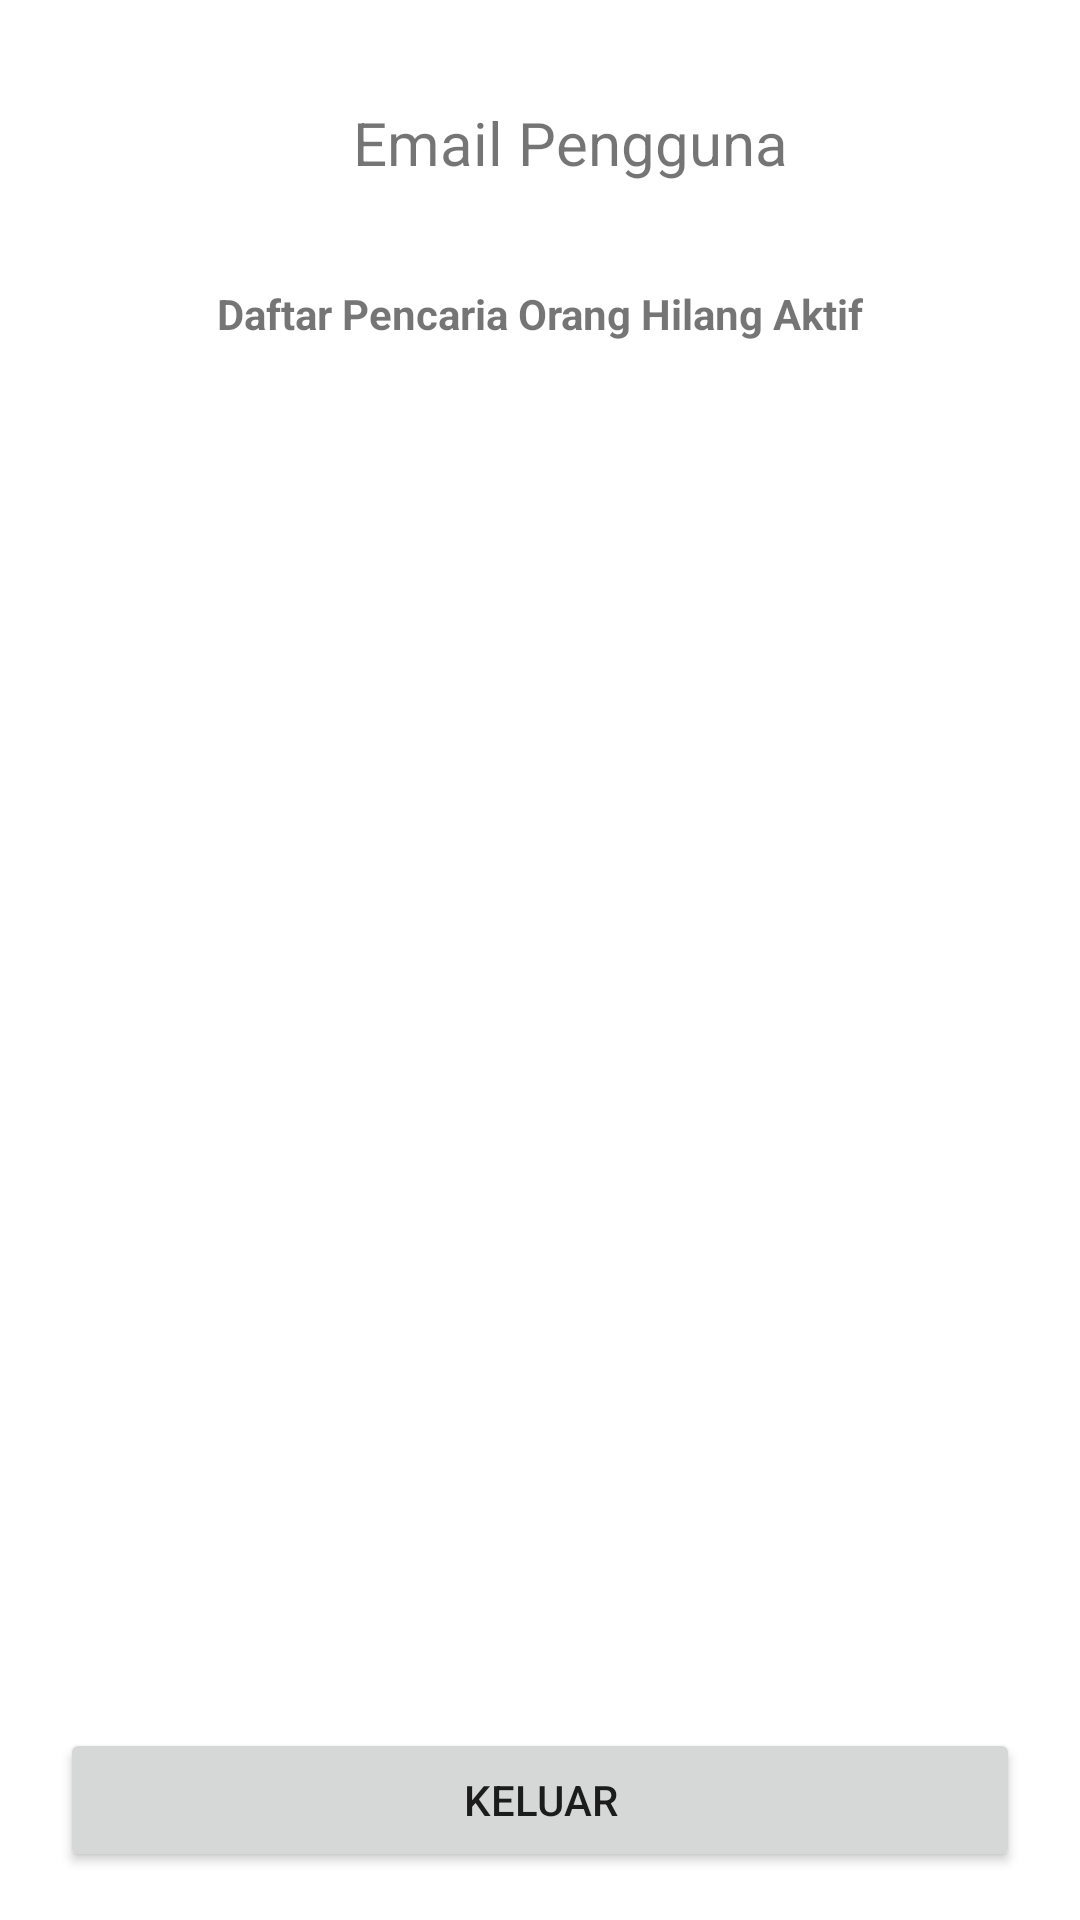

The Android layout XML behind this screen, and the referenced resources:
<!-- AndroidManifest.xml: application theme Theme.DaftarPencarianOrang -->
<!-- res/layout/fragment_account.xml -->
<?xml version="1.0" encoding="utf-8"?>
<RelativeLayout
    xmlns:android="http://schemas.android.com/apk/res/android"
    xmlns:tools="http://schemas.android.com/tools"
    android:layout_width="match_parent"
    android:layout_height="match_parent"
    android:orientation="vertical"
    xmlns:app="http://schemas.android.com/apk/res-auto"
    tools:context=".Fragment.AccountFragment">

    <TextView
        android:id="@+id/user_email"
        android:layout_width="match_parent"
        android:layout_height="wrap_content"
        android:layout_marginTop="24dp"
        android:background="@drawable/email_bg"
        android:gravity="center"
        android:maxLength="40"
        android:maxLines="1"
        android:drawableStart="@drawable/ic_person"
        android:paddingVertical="10sp"
        android:paddingStart="20sp"
        android:text="Email Pengguna"
        android:textColor="@color/mycolor1"
        android:textSize="20sp" />


    <TextView
        android:id="@+id/your_list_title"
        android:layout_width="match_parent"
        android:layout_height="wrap_content"
        android:layout_below="@+id/user_email"
        android:gravity="center"
        android:layout_marginTop="24dp"
        android:textStyle="bold"
        android:textColor="@color/mycolor1"
        android:text="Daftar Pencaria Orang Hilang Aktif" />


    <androidx.recyclerview.widget.RecyclerView
        android:id="@+id/recyclerView"
        android:layout_width="match_parent"
        android:layout_height="wrap_content"
        android:layout_below="@id/your_list_title"
        android:layout_marginTop="8dp"
        android:layout_marginEnd="16dp"
        android:layout_marginBottom="8dp" />











    <Button
        android:id="@+id/logout_btn"
        android:layout_width="match_parent"
        android:layout_height="wrap_content"
        android:layout_marginHorizontal="20sp"
        android:layout_marginBottom="16dp"
        android:text="Keluar"
        android:layout_alignParentBottom="true"/>

</RelativeLayout>
<!-- resources referenced by this layout -->
<resources>
  <style name="Theme.DaftarPencarianOrang" parent="Theme.MaterialComponents.Light.NoActionBar">
          
          <item name="colorPrimary">@color/purple_500</item>
          <item name="colorPrimaryVariant">@color/purple_700</item>
          <item name="colorOnPrimary">@color/white</item>
          
          <item name="colorSecondary">@color/teal_200</item>
          <item name="colorSecondaryVariant">@color/teal_700</item>
          <item name="colorOnSecondary">@color/black</item>
          
          <item name="android:statusBarColor" tools:targetApi="l">?attr/colorPrimaryVariant</item>
          
      </style>
  <!-- not gathered from this repository: default colours our renderer supplied (Android Studio template values) -->
  <color name="purple_500">#FF6200EE</color>
  <color name="purple_700">#FF3700B3</color>
  <color name="teal_200">#FF03DAC5</color>
  <color name="teal_700">#FF018786</color>
  <color name="black">#FF000000</color>
  <color name="white">#FFFFFFFF</color>
</resources>
